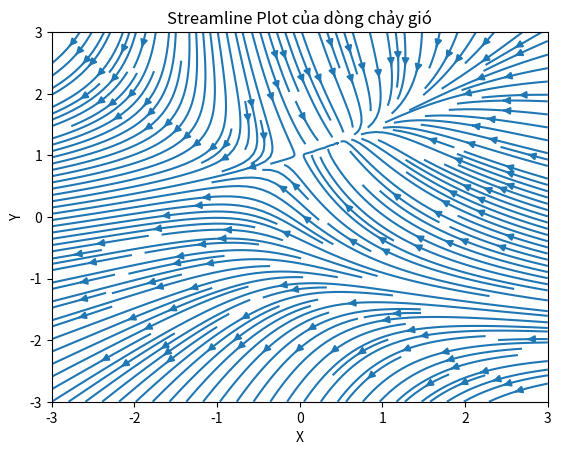

This figure's Python source:
import numpy as np
import matplotlib.pyplot as plt

# Tạo dữ liệu mô phỏng về hướng và tốc độ gió
x = np.linspace(-3, 3, 100)
y = np.linspace(-3, 3, 100)
X, Y = np.meshgrid(x, y)
U = -1 - X**2 + Y
V = 1 + X - Y**2

# Vẽ biểu đồ dòng chảy gió
plt.streamplot(X, Y, U, V, density=2)
plt.xlabel('X')
plt.ylabel('Y')
plt.title('Streamline Plot của dòng chảy gió')
plt.show()
